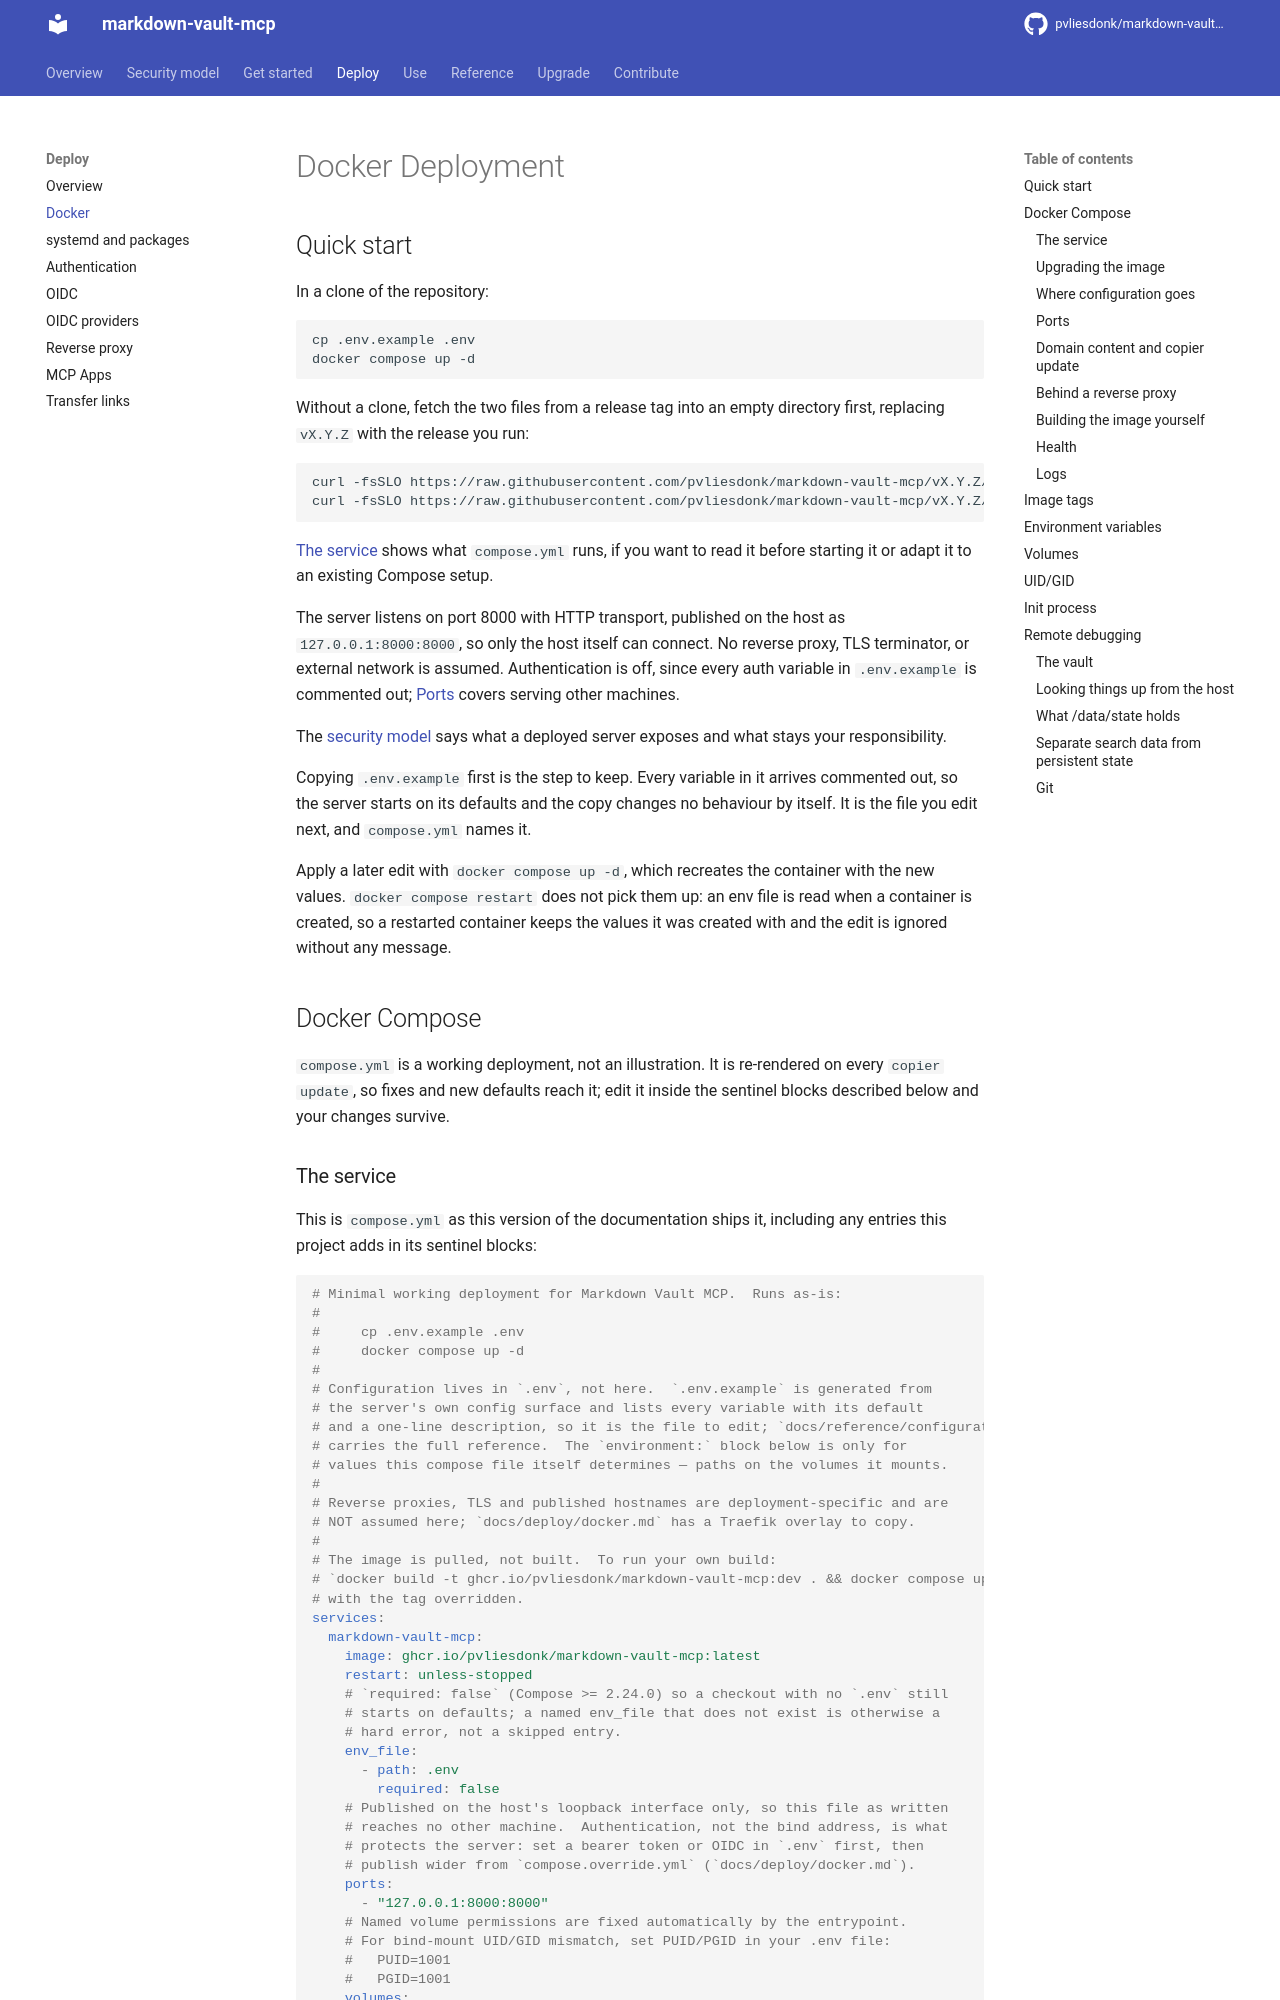

repository: pvliesdonk/markdown-vault-mcp · page: 6.1/deploy/docker/index.html · generator: mkdocs

---
description: "Run the server with Docker Compose, locally or behind a reverse proxy."
kind: how-to
---

# Docker Deployment

## Quick start

In a clone of the repository:

```bash
cp .env.example .env
docker compose up -d
```

Without a clone, fetch the two files from a release tag into an empty directory first, replacing `vX.Y.Z` with the release you run:

```bash
curl -fsSLO https://raw.githubusercontent.com/pvliesdonk/markdown-vault-mcp/vX.Y.Z/compose.yml
curl -fsSLO https://raw.githubusercontent.com/pvliesdonk/markdown-vault-mcp/vX.Y.Z/.env.example
```

[The service](#the-service) shows what `compose.yml` runs, if you want to read it before starting it or adapt it to an existing Compose setup.

The server listens on port 8000 with HTTP transport, published on the host as `127.0.0.1:8000:8000`, so only the host itself can connect. No reverse proxy, TLS terminator, or external network is assumed. Authentication is off, since every auth variable in `.env.example` is commented out; [Ports](#ports) covers serving other machines.

The [security model](../security-model.md) says what a deployed server exposes and what stays your responsibility.

Copying `.env.example` first is the step to keep. Every variable in it arrives commented out, so the server starts on its defaults and the copy changes no behaviour by itself. It is the file you edit next, and `compose.yml` names it.

Apply a later edit with `docker compose up -d`, which recreates the container with the new values. `docker compose restart` does not pick them up: an env file is read when a container is created, so a restarted container keeps the values it was created with and the edit is ignored without any message.

## Docker Compose

`compose.yml` is a working deployment, not an illustration. Fixes and new defaults land in it with each release; keep your own changes inside the sentinel blocks described below, so they stay apart from the shipped lines.

### The service

This is `compose.yml` as this version of the documentation ships it, including any entries this project adds in its sentinel blocks:

```yaml
--8<-- "compose.yml"
```

### Upgrading the image

`compose.yml` names a rolling tag, so a new release is adopted by pulling and recreating:

```bash
docker compose pull
docker compose up -d
```

`docker compose restart` does not pick up a new image any more than it picks up an edited `.env`: a restarted container keeps the image it was created from. State lives in the [volumes](#volumes), so recreating the container keeps it; what a release changes for your clients and your data is on the [Upgrade](../upgrade/index.md) page.
